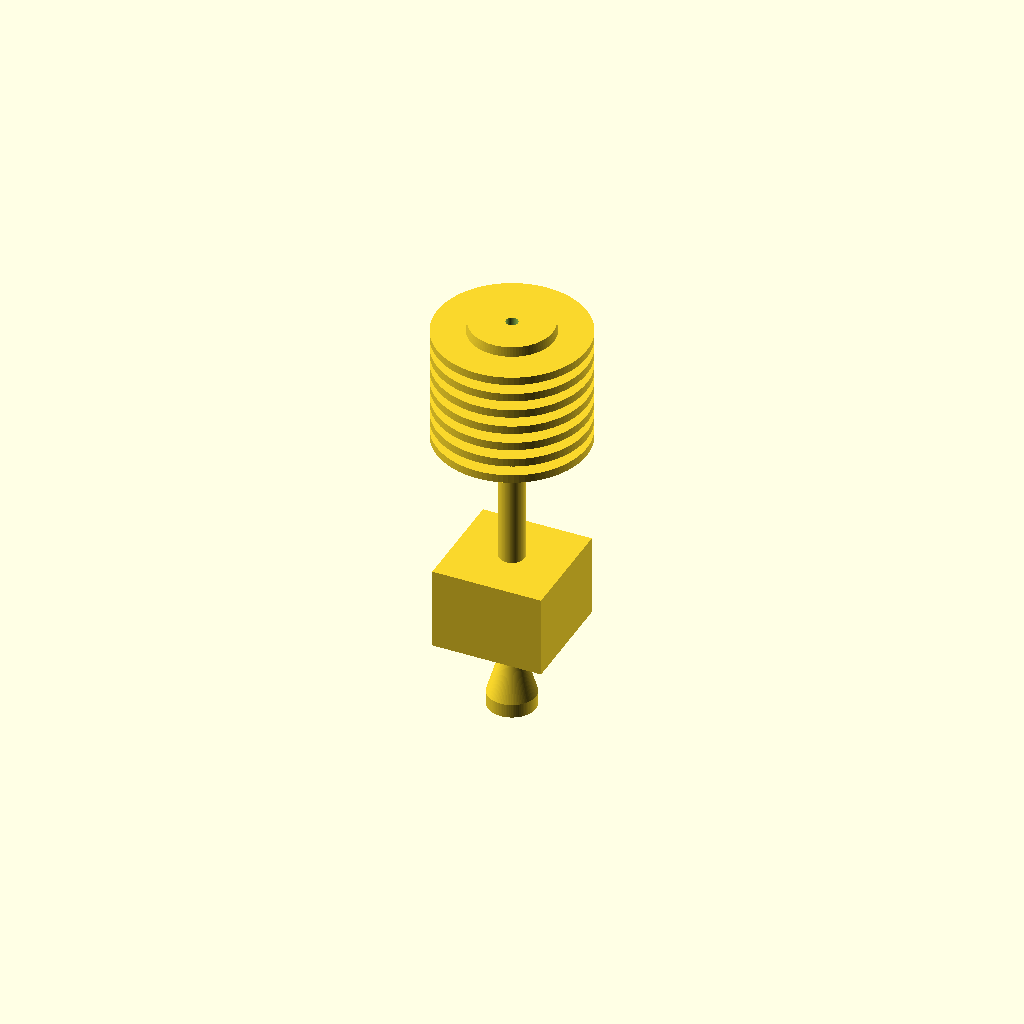
Cell 1: the model at its default parameters.
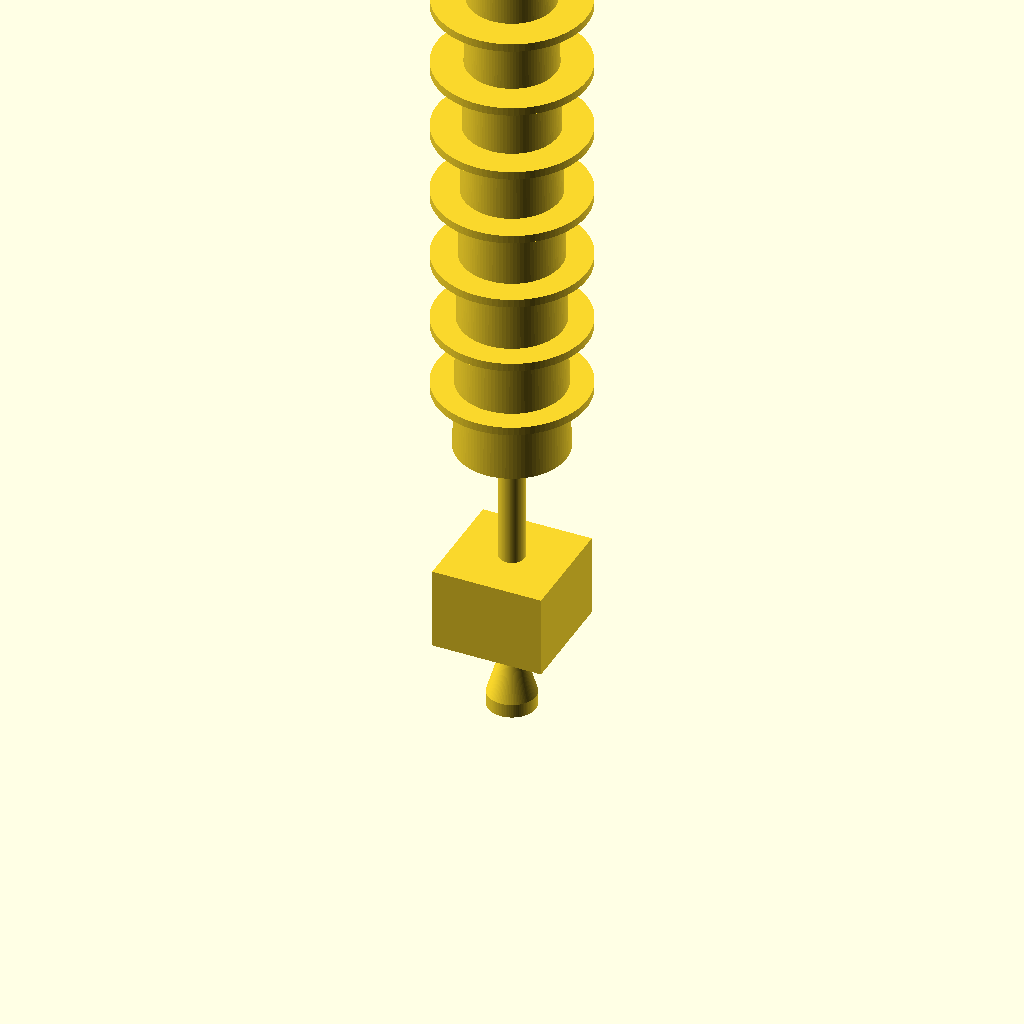
Cell 2: total_len = 124 (everything else at default).
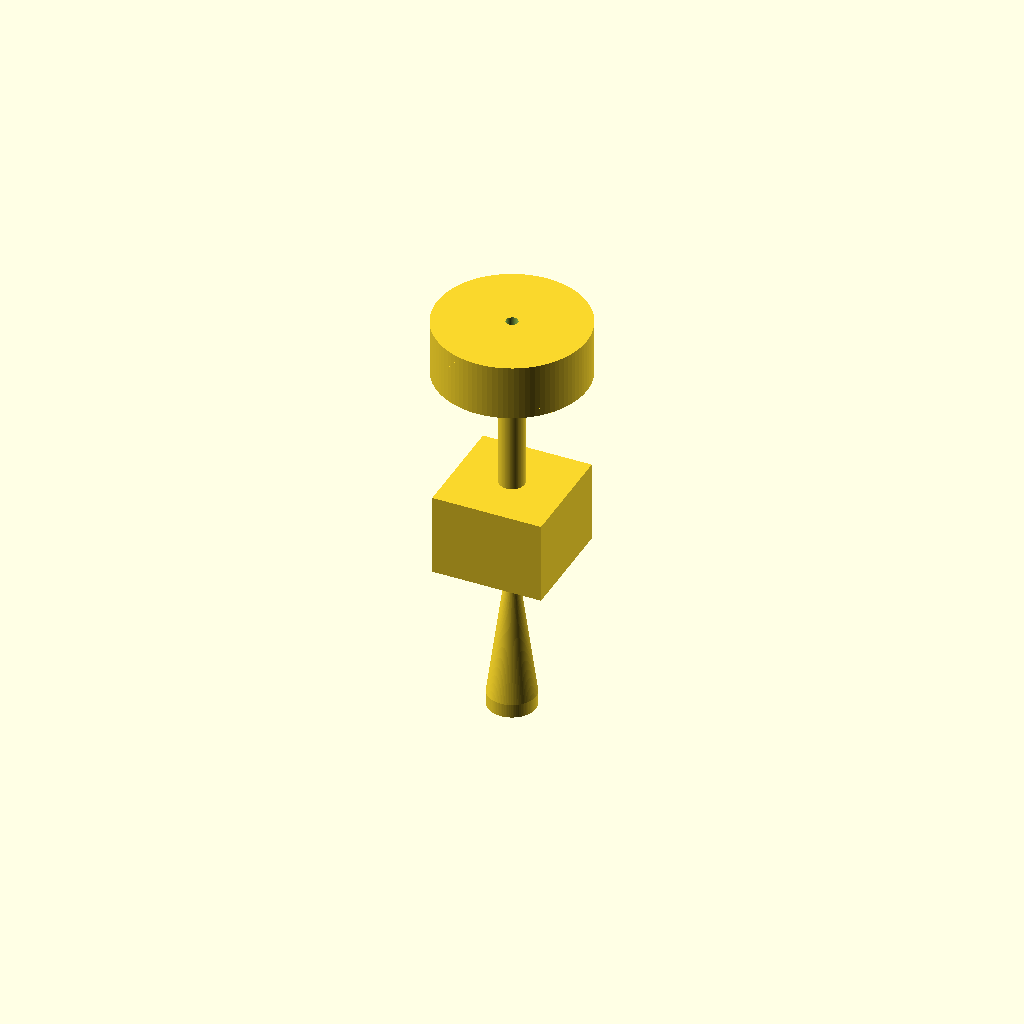
Cell 3: nozzle_len = 24 (everything else at default).
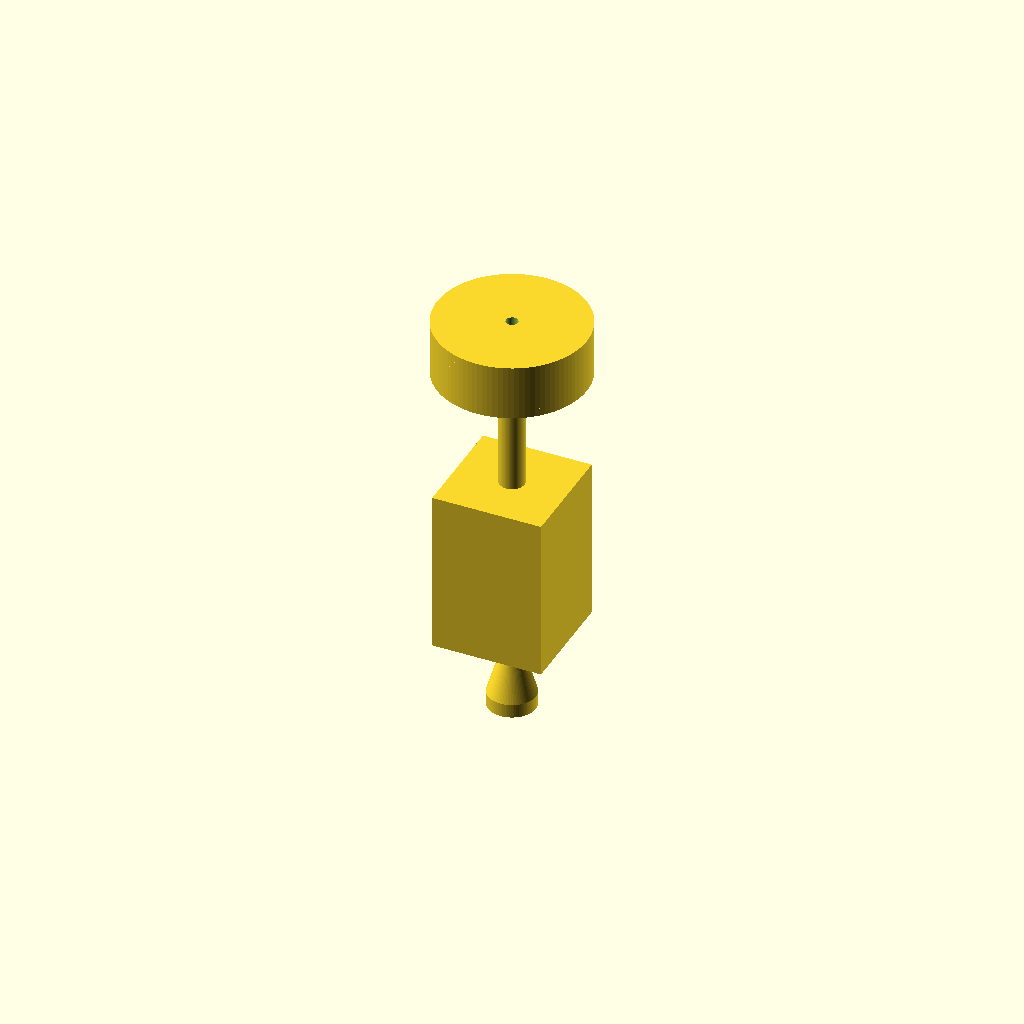
Cell 4: the same model with heater_len = 24.
All cells are drawn from one camera (rotation 55°, 0°, 25°, orthographic, colour scheme Cornfield), so only the parameter changes between them.
The OpenSCAD source (additional_study/matched_effort/results/direct_matched_calls/scad/hot_end__E3Dv6.scad):
$fn=96;

// Parameters
total_len = 62.0;          // mm
barrel_d = 3.7;            // mm
filament_d = 1.75;         // mm

// Simple hotend proportions (approximate, parametric)
nozzle_len = 12.0;
heater_len = 12.0;
heatbreak_len = 18.0;
heatsink_len = total_len - (nozzle_len + heater_len + heatbreak_len);

nozzle_tip_d = 1.0;
nozzle_base_d = 7.0;

heater_block_w = 16.0;
heater_block_d = 16.0;

heatsink_base_d = 16.0;
heatsink_top_d = 12.0;

module hotend_solid() {
    union() {
        // Nozzle (cone + short base cylinder)
        translate([0,0,0])
            union() {
                cylinder(h=2.0, d=nozzle_base_d);
                translate([0,0,2.0])
                    cylinder(h=nozzle_len-2.0, d1=nozzle_base_d, d2=nozzle_tip_d);
            }

        // Heater block
        translate([-heater_block_w/2, -heater_block_d/2, nozzle_len])
            cube([heater_block_w, heater_block_d, heater_len]);

        // Heatbreak / barrel
        translate([0,0,nozzle_len+heater_len])
            cylinder(h=heatbreak_len, d=barrel_d);

        // Heatsink (tapered cylinder with fins)
        translate([0,0,nozzle_len+heater_len+heatbreak_len])
            union() {
                // Core
                cylinder(h=heatsink_len, d1=heatsink_base_d, d2=heatsink_top_d);

                // Fins
                fin_count = 7;
                fin_th = 1.2;
                fin_gap = (heatsink_len - fin_count*fin_th) / (fin_count+1);
                for (i=[0:fin_count-1]) {
                    z = (i+1)*fin_gap + i*fin_th;
                    translate([0,0,z])
                        cylinder(h=fin_th, d=heatsink_base_d+6);
                }
            }
    }
}

module filament_bore() {
    // Through-hole for filament path
    translate([0,0,-1])
        cylinder(h=total_len+2, d=filament_d);
}

difference() {
    hotend_solid();
    filament_bore();
}
Parameter table extracted from the source (name, type, default, range or options):
total_len: number, default 62
barrel_d: number, default 3.7
filament_d: number, default 1.75
nozzle_len: number, default 12
heater_len: number, default 12
heatbreak_len: number, default 18
nozzle_tip_d: number, default 1
nozzle_base_d: number, default 7
heater_block_w: number, default 16
heater_block_d: number, default 16
heatsink_base_d: number, default 16
heatsink_top_d: number, default 12
